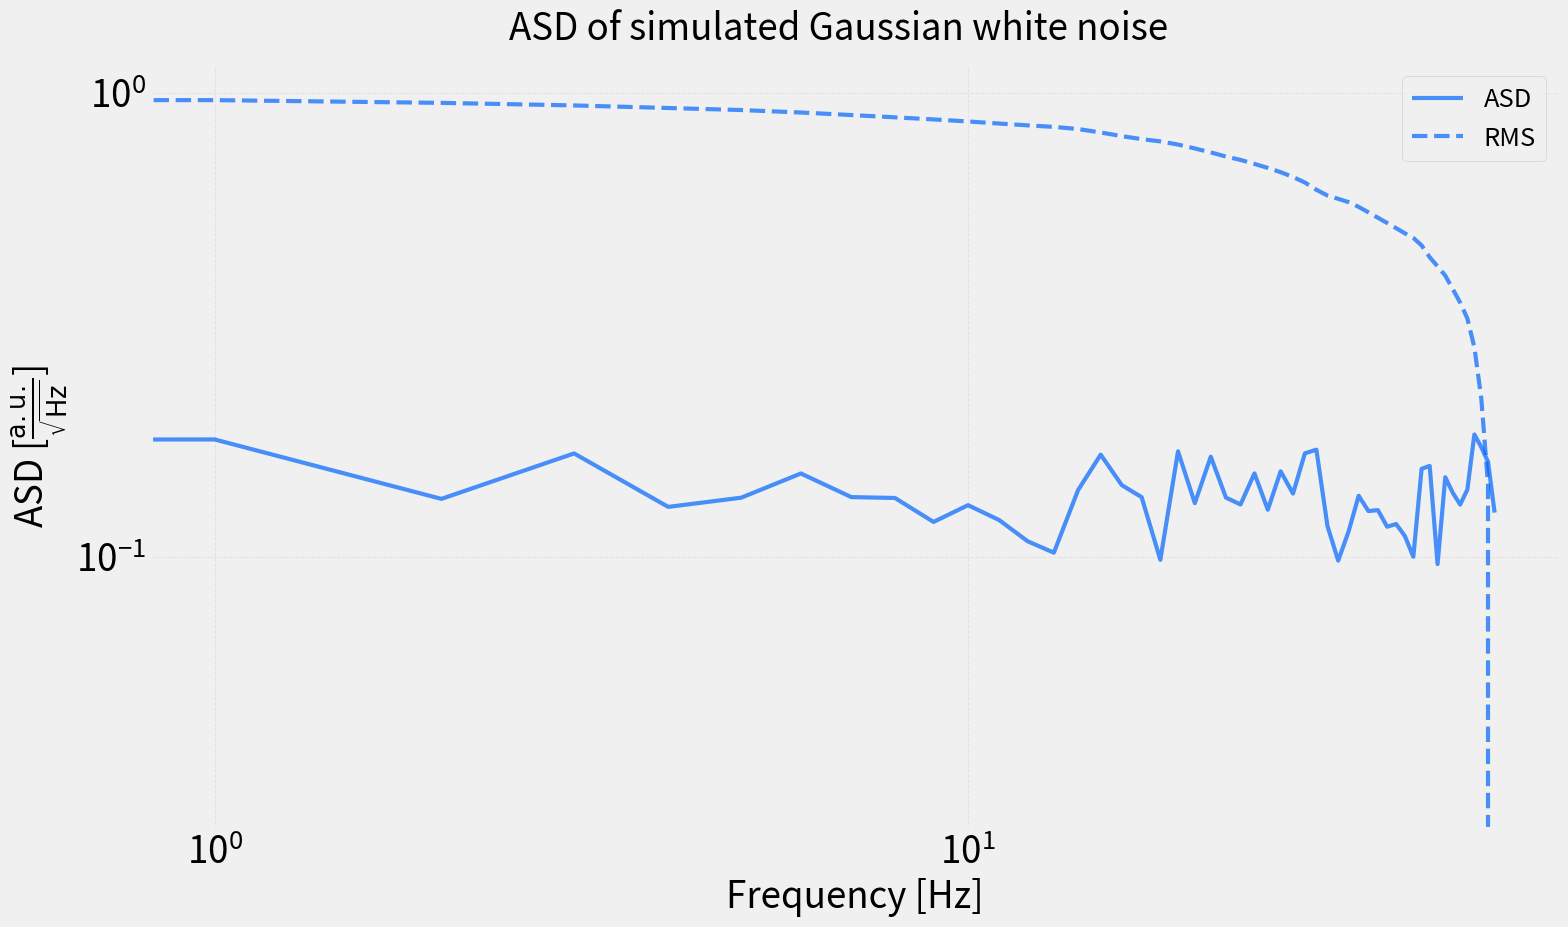

This figure's Python source:
import numpy as np
import matplotlib.pyplot as plt
import scipy.signal as sig

plt.style.use('fivethirtyeight')
plt.rcParams['lines.linewidth'] = 3
plt.rcParams['font.size'] = 22
plt.rcParams['axes.titlesize']  = 'large'
plt.rcParams['axes.labelsize']  = 'large'
plt.rcParams['xtick.labelsize'] = 'large'
plt.rcParams['ytick.labelsize'] = 'large'
plt.rcParams['axes.formatter.limits'] = [-2,2]
plt.rcParams['axes.grid'] = True
plt.rcParams['grid.linestyle'] = '--'
plt.rcParams['grid.linewidth'] = 0.7
plt.rcParams['grid.alpha'] = 0.4
plt.rcParams['text.usetex'] = False
plt.rcParams['legend.loc'] = 'best'
plt.rcParams['legend.fontsize'] = 'small'
plt.rcParams['figure.figsize'] = [12,9]
plt.rcParams['figure.facecolor'] = 'white'
plt.rcParams['figure.subplot.left'] = 0.07
plt.rcParams['figure.subplot.right'] = 0.95
plt.rcParams['figure.subplot.top'] = 0.92

def rms_timeDomain(V):
    Vsq = V**2
    return(np.sqrt(np.mean(Vsq)))

def cum_rms(ff, asd):
    
    df = np.roll(ff, -1) - ff
    df = df[:-1]
    cum_ms = np.zeros(len(ff))
    for ii in range(len(cum_ms)):
        cum_ms[ii] = np.trapz(asd[ii:]**2, ff[ii:])
    return(cum_ms**0.5)

fs = 100                            
tDur = 10                           
nSamples = int(10 / (1/fs) + 1)      
t = np.linspace(0,tDur,nSamples)   
Vn = np.random.randn(int(nSamples)) 
Vrms = rms_timeDomain(Vn)          
print('The RMS value of the signal is {}'.format(round(Vrms,3)))

t_fft = 1                                 
nFFT = int(t_fft * fs)                      
win = sig.get_window(('tukey',0.25), nFFT)  

ff, Pxx = sig.welch(Vn, fs=fs, window=win, 
                    scaling='density')
rms_f = cum_rms(ff, np.sqrt(Pxx))

fig, ax = plt.subplots(1,1,figsize=(16,9))
ax.loglog(ff, np.sqrt(Pxx), label='ASD', 
          color='xkcd:bright blue',
         rasterized=True, linewidth=3, alpha=0.7)
ax.loglog(ff, rms_f, linestyle='--', 
          color='xkcd:bright blue', alpha=0.7,
         rasterized=True, linewidth=3, label='RMS')
ax.legend(loc='best')
ax.set_xlabel('Frequency [Hz]')
ax.set_ylabel('ASD [$\\frac{\\mathrm{a.u.}}{\\sqrt{\\mathrm{Hz}}}$]')
fig.suptitle('ASD of simulated Gaussian white noise');
print('The RMS value computed from the frequency domain is {} a.u.'.format(round(rms_f[0],3)))
print('That from the time domain calculation was {} a.u.'.format(round(Vrms,3)))